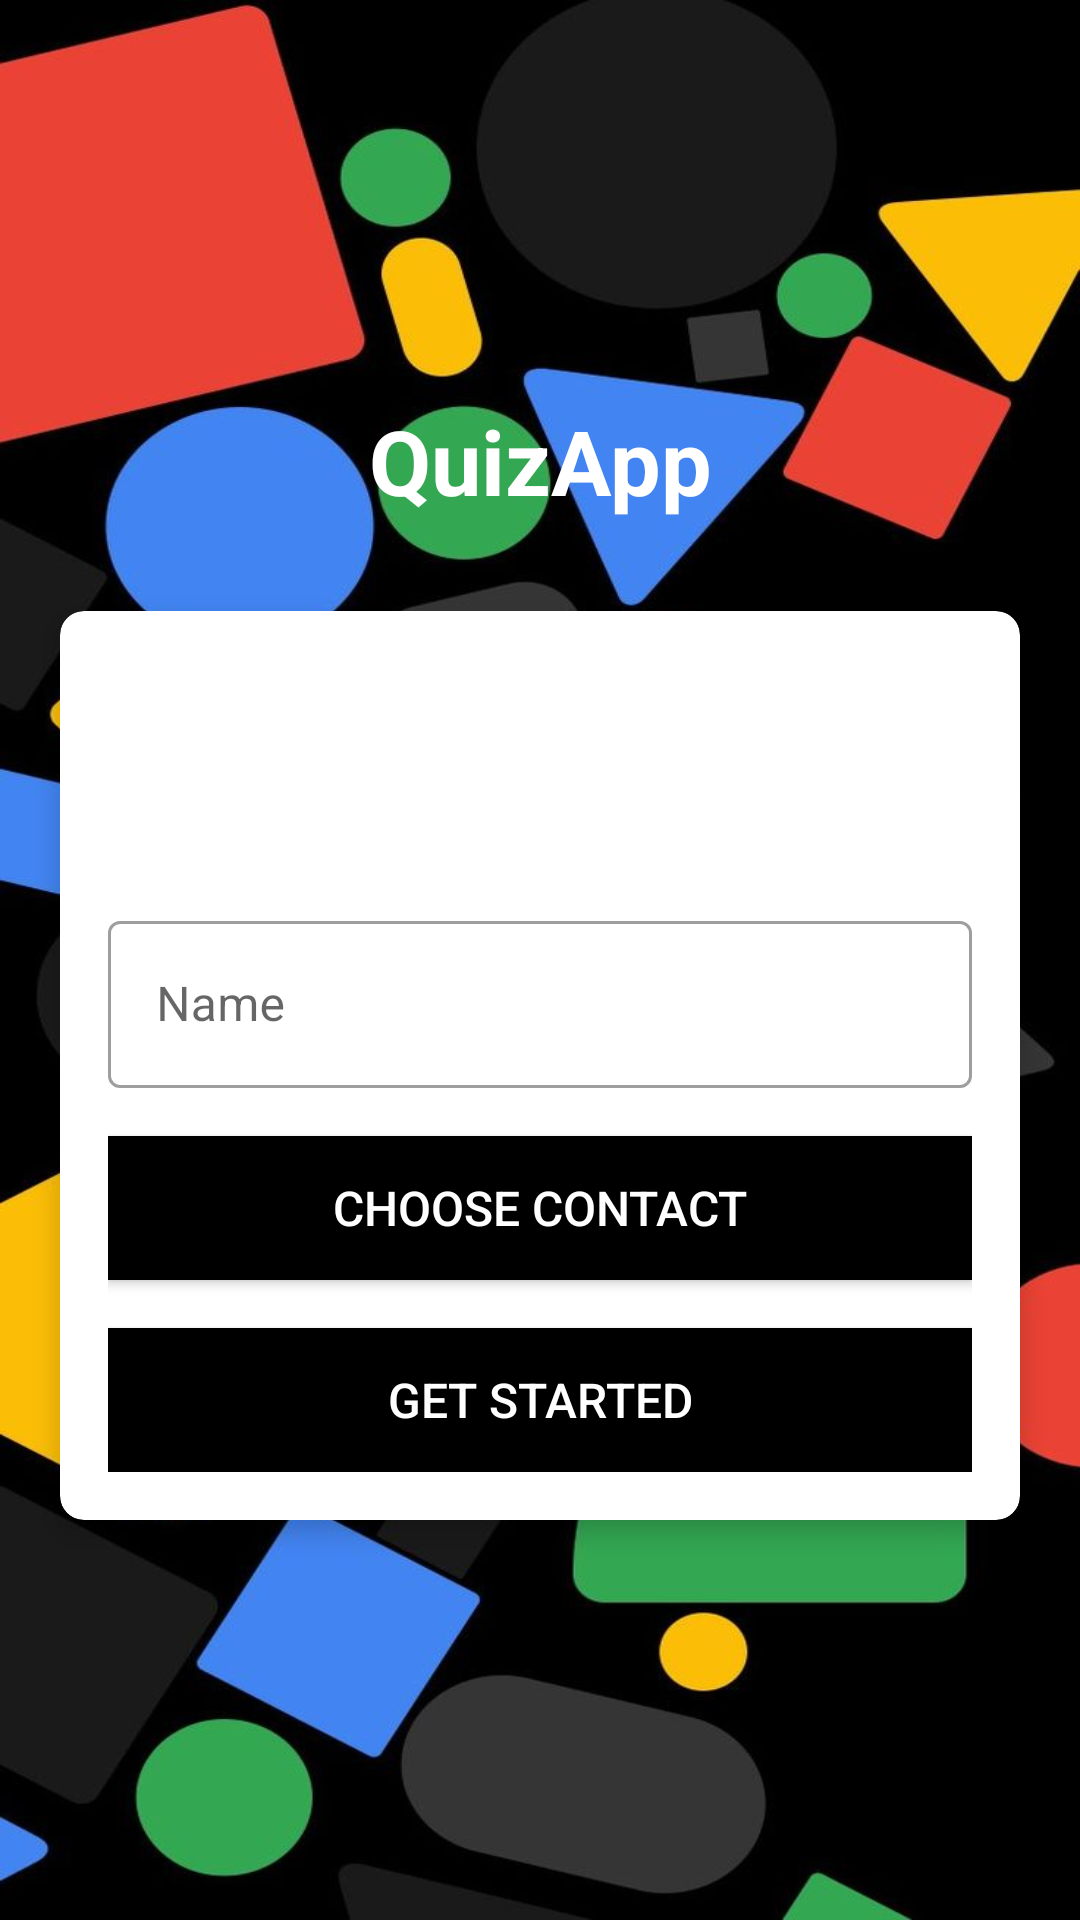

Write the Android layout XML for this screen, with the resource values it uses.
<!-- AndroidManifest.xml: application theme Theme.QuizApp -->
<!-- res/layout/activity_main.xml -->
<?xml version="1.0" encoding="utf-8"?>
<LinearLayout xmlns:android="http://schemas.android.com/apk/res/android"
    xmlns:app="http://schemas.android.com/apk/res-auto"
    xmlns:tools="http://schemas.android.com/tools"
    android:layout_width="match_parent"
    android:layout_height="match_parent"
    android:background="@drawable/bgbg"
    android:gravity="center"
    android:orientation="vertical"
    tools:context=".MainActivity">

    <TextView
        android:id="@+id/tv_quizapp"
        android:layout_width="match_parent"
        android:layout_height="wrap_content"
        android:layout_marginBottom="30dp"
        android:gravity="center"
        android:text="@string/quizapp"
        android:textColor="@android:color/white"
        android:textSize="30sp"
        android:textStyle="bold" />

    <androidx.cardview.widget.CardView
        android:layout_width="match_parent"
        android:layout_height="wrap_content"
        android:layout_marginStart="20dp"
        android:layout_marginEnd="20dp"
        android:background="@android:color/white"
        app:cardCornerRadius="8dp"
        app:cardElevation="5dp">

        <LinearLayout
            android:layout_width="match_parent"
            android:layout_height="wrap_content"
            android:orientation="vertical"
            android:padding="16dp">

            <TextView
                android:layout_width="match_parent"
                android:layout_height="wrap_content"
                android:gravity="center"
                android:text="@string/welcome"
                android:textColor="@android:color/white"
                android:textSize="30sp"
                android:textStyle="bold" />

            <TextView
                android:layout_width="match_parent"
                android:layout_height="wrap_content"
                android:gravity="center"
                android:text="@string/please_enter_your_name"
                android:textColor="@android:color/white"
                android:textSize="16sp" />

            <com.google.android.material.textfield.TextInputLayout
                android:id="@+id/user_name"
                style="@style/Widget.MaterialComponents.TextInputLayout.OutlinedBox"
                android:layout_width="match_parent"
                android:layout_height="wrap_content"
                android:layout_marginTop="20dp">

                <androidx.appcompat.widget.AppCompatEditText
                    android:id="@+id/playerNameInput"
                    android:layout_width="match_parent"
                    android:layout_height="wrap_content"
                    android:hint="@string/name"
                    android:textColor="@android:color/white"
                    android:textColorHint="#7A8089" />
            </com.google.android.material.textfield.TextInputLayout>

            <Button
                android:id="@+id/contact"
                android:layout_width="match_parent"
                android:layout_height="wrap_content"
                android:layout_marginTop="16dp"
                android:background="@android:color/black"
                android:text="@string/contact"
                android:textColor="@android:color/white"
                android:textSize="16sp" />

            <Button
                android:id="@+id/btn_start"
                android:layout_width="match_parent"
                android:layout_height="wrap_content"
                android:layout_marginTop="16dp"
                android:background="@android:color/black"
                android:text="@string/start"
                android:textColor="@android:color/white"
                android:textSize="16sp" />
        </LinearLayout>
    </androidx.cardview.widget.CardView>

</LinearLayout>
<!-- resources referenced by this layout -->
<resources>
  <!-- drawable bgbg: jpg bitmap (drawable, 55750 bytes) -->
  <string name="contact">Choose Contact</string>
  <string name="name">Name</string>
  <string name="please_enter_your_name">Please enter your name</string>
  <string name="quizapp">QuizApp</string>
  <string name="start">Get Started</string>
  <string name="welcome">Welcome</string>
  <style name="Theme.QuizApp" parent="Theme.MaterialComponents.DayNight.DarkActionBar">
          
          <item name="colorPrimary">@color/blue_500</item>
          <item name="colorPrimaryVariant">@color/blue_700</item>
          <item name="colorOnPrimary">@color/white</item>
          
          <item name="colorSecondary">@color/red_200</item>
          <item name="colorSecondaryVariant">@color/red_700</item>
          <item name="colorOnSecondary">@color/black</item>
          
          <item name="android:statusBarColor" tools:targetApi="l">?attr/colorPrimaryVariant</item>
          
      </style>
  <color name="blue_500">#0026ca</color>
  <color name="blue_700">#7a7cff</color>
  <color name="white">#FFFFFFFF</color>
  <color name="red_200">#ff1744</color>
  <color name="red_700">#c4001d</color>
  <color name="black">#FF000000</color>
</resources>
